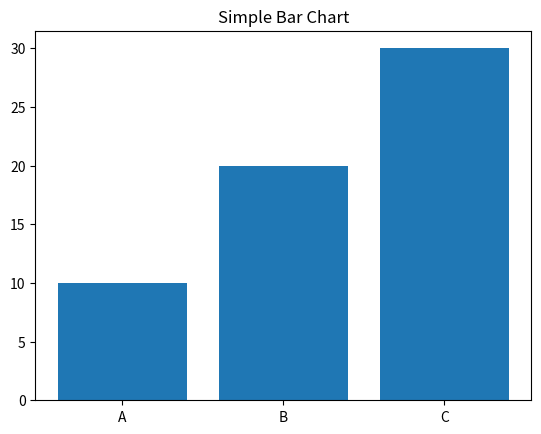

Here is the Python script that generated this plot:
"""
Engineering Statistics and Data Analysis - Visualizing an Analysis
Source: chapters/chapter14.tex, line 1318
"""

import matplotlib.pyplot as plt

values = [10, 20, 30]
labels = ['A', 'B', 'C']

plt.bar(labels, values)
plt.title("Simple Bar Chart")
plt.show()
